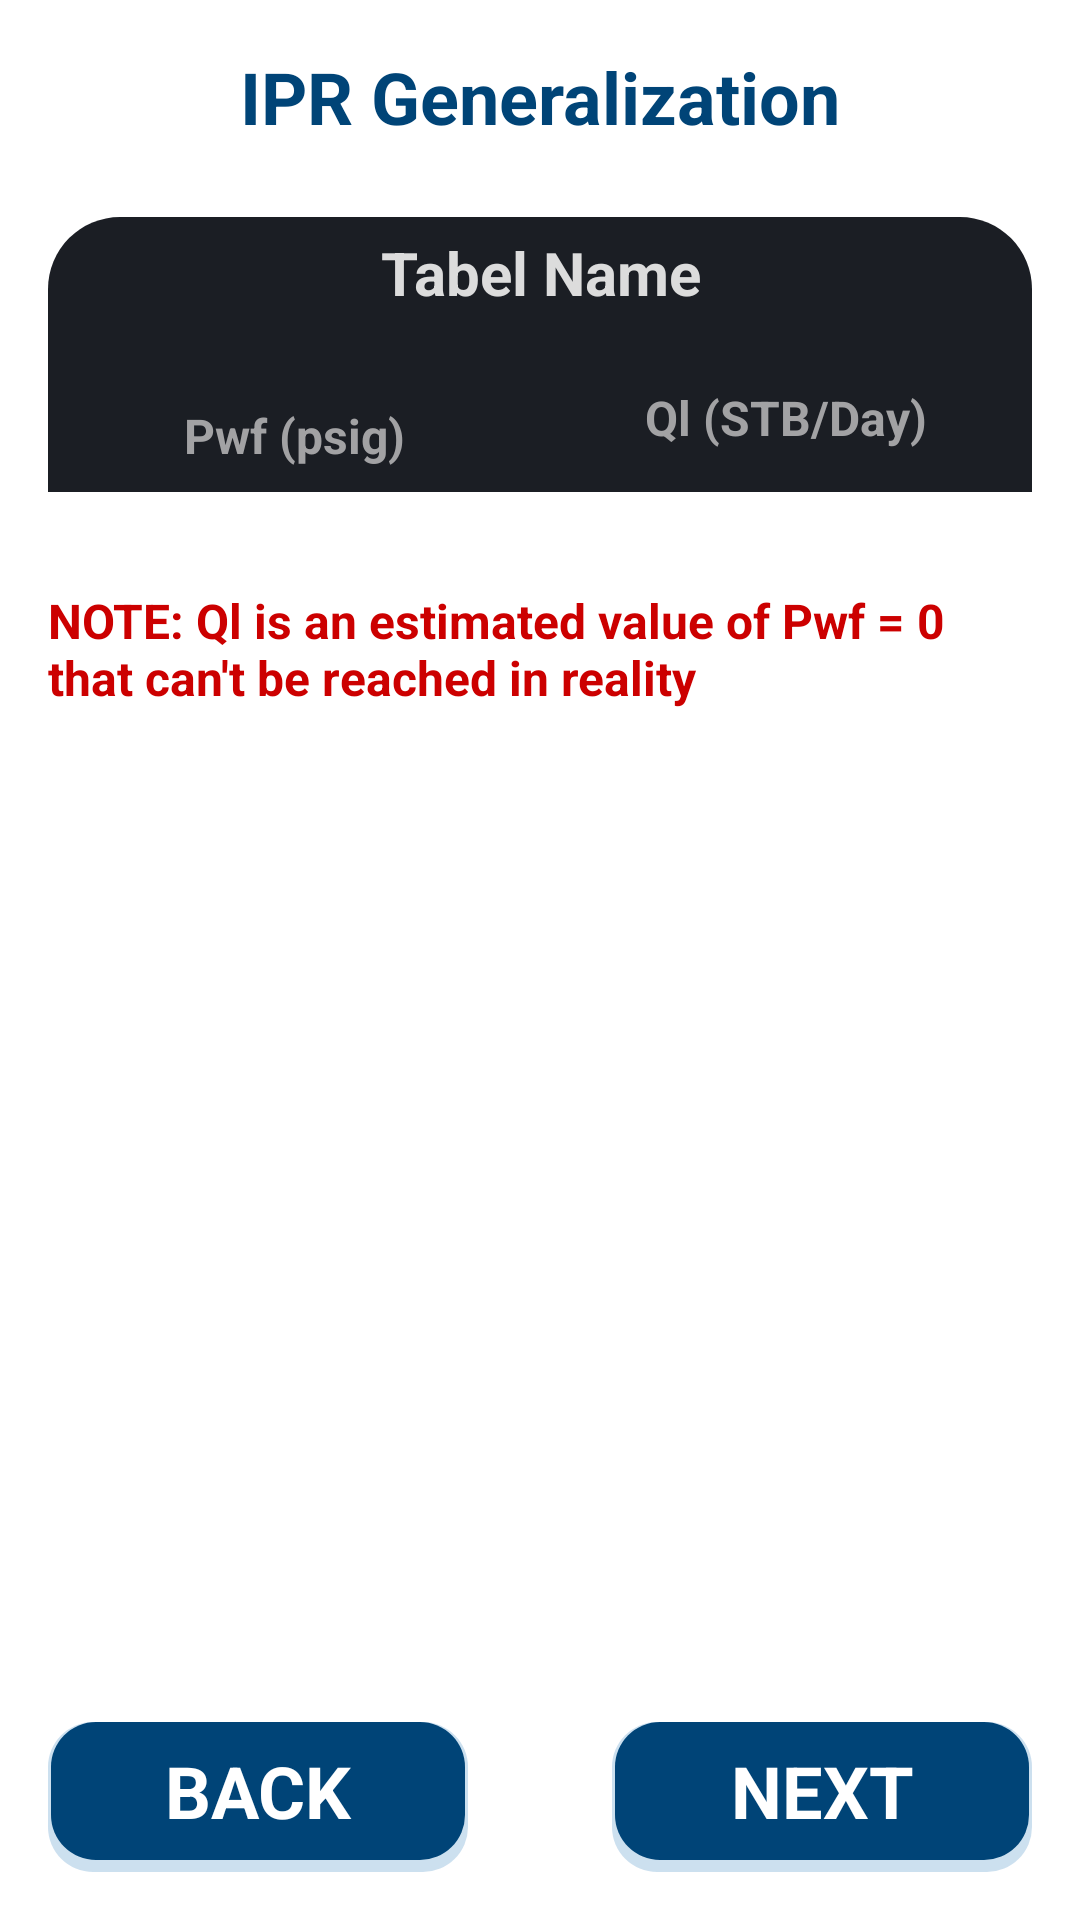

The Android layout XML behind this screen, and the referenced resources:
<!-- AndroidManifest.xml: application theme Theme.SPELogin -->
<!-- res/layout/activity_table.xml -->
<?xml version="1.0" encoding="utf-8"?>
    <RelativeLayout xmlns:android="http://schemas.android.com/apk/res/android"
        xmlns:tools="http://schemas.android.com/tools"
        xmlns:app="http://schemas.android.com/apk/res-auto"
        android:layout_width="match_parent"
        android:layout_height="wrap_content"
        android:orientation="vertical"
        android:padding="16dp"
        android:background="@color/white"
        tools:context=".activities.LoginActivity">



        <TextView
            android:id="@+id/activity_table_header"
            android:layout_width="wrap_content"
            android:layout_height="wrap_content"
            android:text="@string/ipr_title"
            android:textSize="24sp"
            android:textStyle="bold"
            android:textColor="@color/primary_color"
            android:layout_alignParentTop="true"
            android:layout_centerHorizontal="true"
            android:layout_marginBottom="24dp"/>


    <ScrollView
        android:layout_width="match_parent"
        android:layout_height="match_parent"
        android:layout_marginBottom="32dp"
        android:layout_above="@id/activity_table_buttons"
        android:layout_below="@id/activity_table_header">

        <LinearLayout
            android:layout_width="match_parent"
            android:layout_height="wrap_content"
            android:orientation="vertical">


            <LinearLayout
                android:id="@+id/activity_table_table_layout"
                android:layout_width="match_parent"
                android:layout_height="wrap_content"
                android:orientation="vertical"
                android:background="@drawable/table_background">

                <TextView
                    android:layout_width="match_parent"
                    android:layout_height="wrap_content"
                    android:text="@string/table_name"
                    android:textColor="@color/table_text_name"
                    android:textStyle="bold"
                    android:textSize="20sp"
                    android:layout_marginTop="4dp"
                    android:gravity="center"
                    android:layout_marginBottom="24dp"/>



                <LinearLayout
                    android:layout_width="match_parent"
                    android:layout_height="wrap_content"
                    android:orientation="horizontal">

                    <TextView
                        android:layout_width="0dp"
                        android:layout_weight="1"
                        android:layout_height="match_parent"
                        android:textSize="16sp"
                        android:gravity="center"
                        android:textStyle="bold"
                        android:textColor="@color/table_text_header"
                        android:text="@string/pwf"/>

                    <View
                        android:layout_width="2dp"
                        android:layout_height="match_parent"
                        tools:background="@color/table_text_header"/>



                    <LinearLayout
                        android:id="@+id/activity_table_ql_layout"
                        android:layout_width="0dp"
                        android:layout_weight="1"
                        android:layout_height="wrap_content"
                        android:orientation="vertical">

                        <TextView
                            android:layout_width="match_parent"
                            android:layout_height="wrap_content"
                            android:textSize="16sp"
                            android:textStyle="bold"
                            android:gravity="center"
                            android:paddingBottom="8dp"
                            android:layout_marginBottom="4dp"
                            android:textColor="@color/table_text_header"
                            android:text="@string/ql"/>

                        <View
                            android:id="@+id/activity_table_fe_horizontal_line"
                            android:layout_width="match_parent"
                            android:layout_height="1dp"
                            android:visibility="gone"
                            android:background="@color/table_text_header"/>


                        <LinearLayout
                            android:id="@+id/activity_table_fe_layout"
                            android:layout_width="match_parent"
                            android:layout_height="wrap_content"
                            android:visibility="gone"
                            tools:visibility="visible"
                            android:orientation="horizontal">

                            <View
                                android:layout_width="0.5dp"
                                android:layout_height="match_parent"
                                android:background="@color/table_text_header"/>





                        </LinearLayout>

                    </LinearLayout>



                </LinearLayout>



            </LinearLayout>


            <TextView
                android:id="@+id/activity_table_note"
                android:layout_width="match_parent"
                android:layout_height="wrap_content"
                android:layout_marginTop="32dp"
                android:text="@string/table_note"
                android:textColor="@color/red"
                android:textSize="16sp"
                android:textStyle="bold"
                android:layout_above="@id/activity_table_buttons"/>


        </LinearLayout>




    </ScrollView>







        <LinearLayout
            android:id="@+id/activity_table_buttons"
            android:layout_width="match_parent"
            android:layout_height="wrap_content"
            android:orientation="horizontal"
            android:layout_alignParentBottom="true">


            <LinearLayout
                android:layout_width="0dp"
                android:layout_weight="1"
                android:layout_height="50dp"
                android:paddingEnd="24dp"
                android:paddingStart="0dp"
                android:orientation="horizontal"
                android:gravity="center"
                android:clickable="true"
                android:focusable="true">



                <TextView
                    android:id="@+id/activity_table_back_button"
                    android:layout_width="match_parent"
                    android:layout_height="50dp"
                    android:gravity="center"
                    android:textStyle="bold"
                    android:textColor="@color/white"
                    android:textSize="24sp"
                    android:textAllCaps="true"
                    android:text="@string/back"
                    android:background="@drawable/final_secondary_button"/>


            </LinearLayout>

            <LinearLayout
                android:layout_width="0dp"
                android:layout_weight="1"
                android:layout_height="50dp"
                android:orientation="horizontal"
                android:paddingStart="24dp"
                android:paddingEnd="0dp"
                android:gravity="center"
                android:clickable="true"
                android:focusable="true">



                <TextView
                    android:id="@+id/activity_table_next_button"
                    android:layout_width="match_parent"
                    android:layout_height="50dp"
                    android:gravity="center"
                    android:textStyle="bold"
                    android:textColor="@color/white"
                    android:textSize="24sp"
                    android:textAllCaps="true"
                    android:text="@string/next"
                    android:background="@drawable/final_secondary_button"/>


            </LinearLayout>


        </LinearLayout>





    </RelativeLayout>
<!-- resources referenced by this layout -->
<resources>
  <color name="primary_color">#004477</color>
  <color name="red">@android:color/holo_red_dark</color>
  <color name="table_text_header">#a2a2a4</color>
  <color name="table_text_name">#dcdcdc</color>
  <color name="white">#FFFFFFFF</color>
  <!-- drawable final_secondary_button (drawable) -->
  <?xml version="1.0" encoding="utf-8"?>
  <layer-list xmlns:android="http://schemas.android.com/apk/res/android">
  
      <item android:drawable="@drawable/ripple_secondary_button_shadow"/>
  
      <item android:drawable="@drawable/ripple_secondary_button"/>
  
  </layer-list>
  <!-- drawable table_background (drawable) -->
  <?xml version="1.0" encoding="utf-8"?>
  <shape
      xmlns:android="http://schemas.android.com/apk/res/android"
      android:shape="rectangle" >
  
      <solid
          android:color="@color/table_black" />
  
      <corners
          android:topLeftRadius="24dp"
          android:topRightRadius="24dp"/>
  
      <padding
          android:top="1dp"
          android:bottom="2dp"
          android:right="1.5dp"
          android:left="1.5dp"/>
  
  </shape>
  <string name="back">back</string>
  <string name="ipr_title">IPR Generalization</string>
  <string name="next">next</string>
  <string name="pwf">Pwf (psig)</string>
  <string name="ql">Ql (STB/Day)</string>
  <string name="table_name">Tabel Name</string>
  <string name="table_note">NOTE: Ql is an estimated value of Pwf = 0 that can\'t be reached in reality</string>
  <style name="Theme.SPELogin" parent="Theme.MaterialComponents.Light.NoActionBar">
          
          <item name="colorPrimary">@color/primary_color</item>
          <item name="colorPrimaryVariant">@color/secondary_color</item>
          <item name="colorOnPrimary">@color/white</item>
          
          <item name="colorSecondary">@color/secondary_color</item>
          <item name="colorSecondaryVariant">@color/secondary_color</item>
          <item name="colorOnSecondary">@color/black</item>
          
          <item name="android:statusBarColor" tools:targetApi="l">?attr/colorPrimaryVariant</item>
          
      </style>
  <!-- drawable ripple_secondary_button_shadow (drawable) -->
  <shape
      xmlns:android="http://schemas.android.com/apk/res/android"
  
      android:shape="rectangle">
  
      <solid
          android:color="#330067B1"/>
  
      <corners
          android:radius="15dp" />
  
  
      <padding
          android:bottom="4dp"
          android:left="1dp"
          android:right="1dp"
          android:top="0dp"/>
  
  </shape>
  <!-- drawable ripple_secondary_button (drawable) -->
  <?xml version="1.0" encoding="utf-8"?>
  <ripple
      xmlns:android="http://schemas.android.com/apk/res/android"
      android:color="@color/ripple_primary_button">
      <item>
          <shape
              android:shape="rectangle">
  
              <solid
                  android:color="@color/primary_color"/>
  
              <size
                  android:width="50dp"
                  android:height="50dp"/>
  
              <corners
                  android:radius="15dp" />
  
  
          </shape>
      </item>
  
      
      <item android:id="@android:id/mask">
          <shape android:shape="rectangle">
              <solid android:color="@color/primary_color" />
  
              <size
                  android:width="50dp"
                  android:height="50dp"/>
  
              <corners
                  android:radius="15dp" />
  
          </shape>
  
      </item>
  
  </ripple>
  <color name="table_black">#1b1e24</color>
  <color name="secondary_color">#003963</color>
  <color name="black">#FF000000</color>
  <color name="ripple_primary_button">#80717070</color>
</resources>
